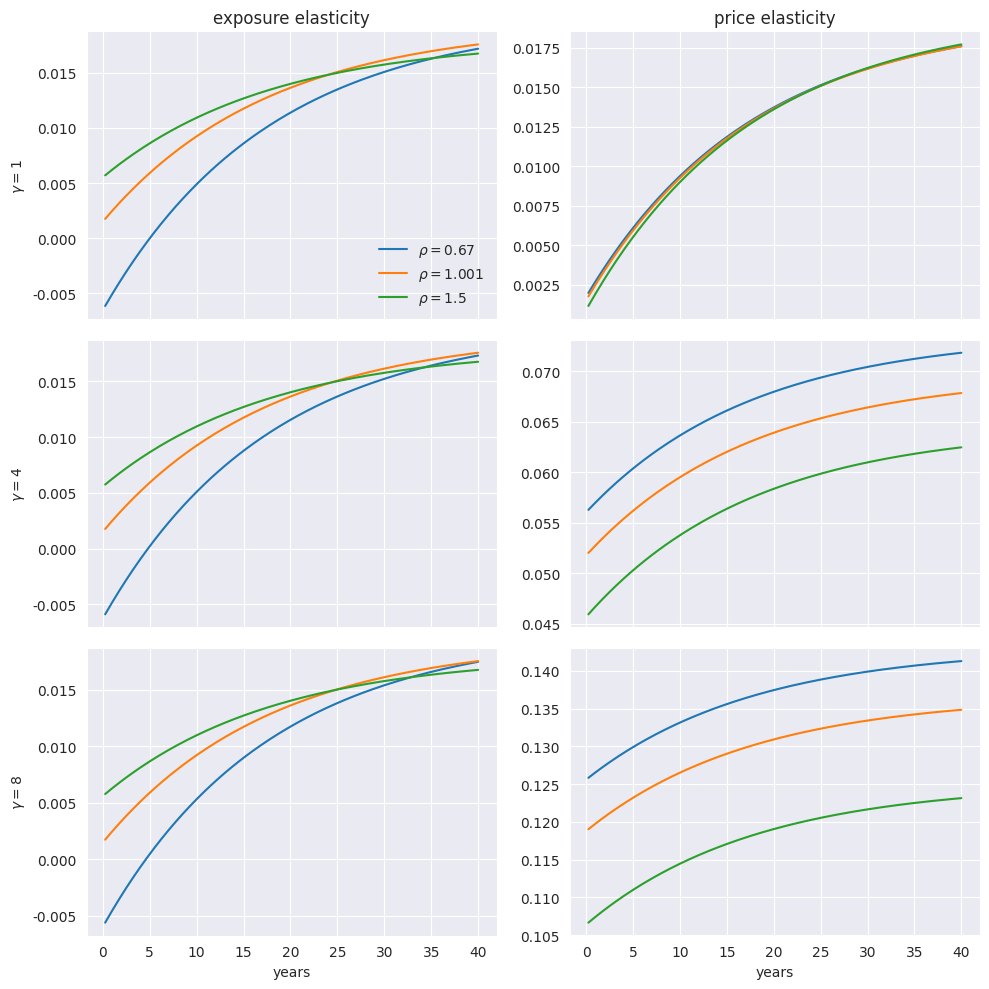
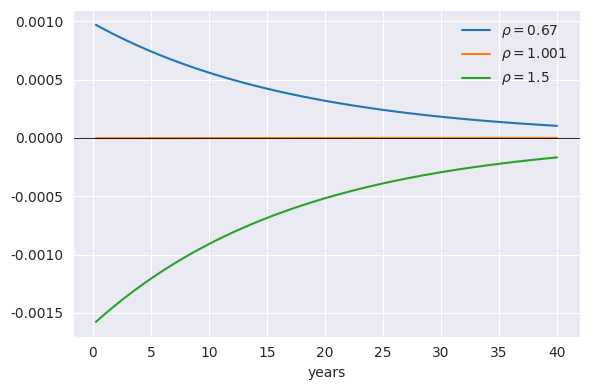
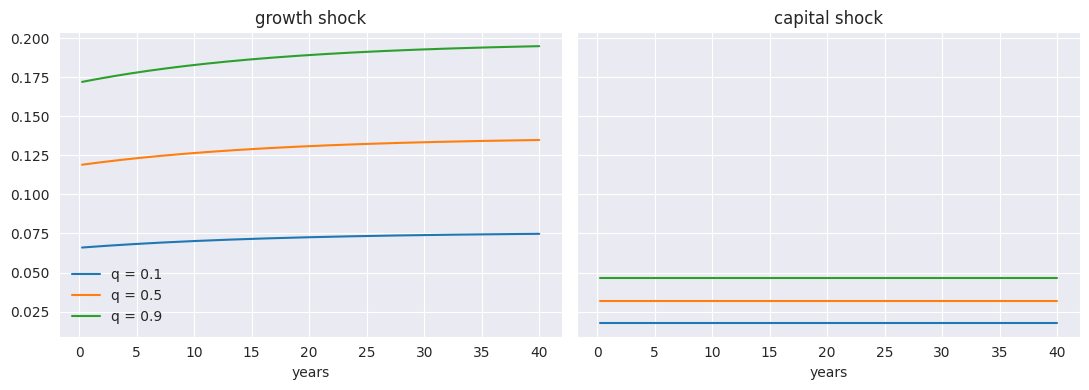

Write Python code to recreate these figures, in order.
# ================================ MODEL =================================
# Chapter 11 AK economy, quarterly, in the chapter's own notation.
# States {eq}`equation2`; capital evolution; resource constraint
# {eq}`equation3`; preferences {eq}`value_recur5`/{eq}`value_risk6`;
# planner FOC {eq}`equation4`. Parameter provenance in the comments
# (HKT 2024 annual values, converted to quarterly).
import time
import numpy as np
import matplotlib.pyplot as plt
import seaborn as sns
from scipy.optimize import brentq
from scipy.stats import norm

SQRT3 = np.sqrt(3.0)

# ---------------------------------------------------------------------------
# Quarterly calibration in the chapter's notation (annual sources: HKT 2024
# Tables 1 and 3; drifts /4, sigmas = sqrt(3) x the monthly vectors).
# gamma/rho carry small offsets away from the degenerate values (8.001 for 8,
# 1.001 for 1), as in the runs behind the published figures.
# ---------------------------------------------------------------------------

PARAMS = {
    "beta": float(np.exp(-0.0025)),   # quarterly discount factor
    "zeta": 32.0,                     # adjustment-cost curvature, quarterly-ratio form
    "iota_k": 0.01,                   # capital drift constant
    "nu_k": 0.01,                     # capital loading on Z1
    "nu_1": 0.014,                    # Z1 mean reversion
    "nu_2": 0.0485,                   # Z2 mean reversion
    "mu_2": 6.3e-6,                   # central tendency of exp(Z2)
    "sigma_k": SQRT3 * np.array([0.92, 0.40, 0.0]),
    "sigma_1": SQRT3 * np.array([0.0, 5.70, 0.0]),
    "sigma_2": SQRT3 * np.array([0.0, 0.0, 0.00031]),
    # elasticity horizon and state quantiles (Figs 11.1-11.3)
    "T": 160,                         # quarters = 40 years
    "quantiles": [0.1, 0.5, 0.9],     # Z2 stationary quantiles (Fig 11.3)
    "growth_shock": 1,                # W2 = growth-rate shock (0-indexed)
    "capital_shock": 0,               # W1 = capital shock
}

# alpha is annual in the rho<->alpha pairing (HKT Table 3); quarterly = /4.
# The base case uses 0.0922, matching published Figure 11.3.
ALPHA_ANNUAL_BY_RHO = {0.67: 0.082, 1.001: 0.092, 1.5: 0.108}
ALPHA_ANNUAL_BASE = 0.0922

def alpha_quarterly(alpha_annual):
    return alpha_annual / 4.0

# ---------------------------------------------------------------------------
# The 13 scenarios behind the three figures (mirrors the published runs).
# ---------------------------------------------------------------------------

SCENARIOS = (
    [{"id": "base", "gamma": 8.001, "rho": 1.001,
      "alpha_annual": ALPHA_ANNUAL_BASE, "figure": "price_quantiles"}]
    + [{"id": f"invk_r{r}", "gamma": 8.0, "rho": r,
        "alpha_annual": ALPHA_ANNUAL_BY_RHO[r], "figure": "invk_expo"}
       for r in [0.67, 1.001, 1.5]]
    + [{"id": f"g{g}_r{r}", "gamma": g, "rho": r,
        "alpha_annual": ALPHA_ANNUAL_BY_RHO[r], "figure": "six_panel"}
       for g in [1.001, 4.001, 8.001] for r in [0.67, 1.001, 1.5]]
)

def model(sc, params=PARAMS):
    """Bundle one scenario's primitives (all quarterly, chapter notation)."""
    p = dict(params)
    p["gamma"] = float(sc["gamma"])
    p["rho"] = float(sc["rho"])
    p["alpha"] = alpha_quarterly(sc["alpha_annual"])
    # first-order shock loadings of the two exogenous states around
    # Z1 = 0, exp(Z2) = mu_2  (chapter's displayed first-order dynamics):
    #   Z1^1' = (1 - nu_1) Z1^1 + sqrt(mu_2)   sigma_1 . W'
    #   Z2^1' = (1 - nu_2) Z2^1 + (1/sqrt(mu_2)) sigma_2 . W'
    p["s1"] = np.sqrt(p["mu_2"]) * p["sigma_1"]
    p["s2"] = p["sigma_2"] / np.sqrt(p["mu_2"])
    p["a1"] = 1.0 - p["nu_1"]
    p["a2"] = 1.0 - p["nu_2"]
    p["sk"] = np.sqrt(p["mu_2"]) * p["sigma_k"]   # first-order capital loading
    return p


# ================================ SOLVE =================================
# Second-order small-noise expansion (appendix B, approach one):
#   order 0: deterministic steady state; rho=1 reproduces the chapter's
#            closed form D2* = ((beta-1)+beta*alpha)/(beta+(1-beta)*zeta)
#   order 1: 4x4 linear system for (upsilon_1, d_1); the recursive-utility
#            change of measure N^0 shifts the shock mean by
#            mu0 = (1-gamma)*Sigma_w   (appendix `first_recursive_update`)
#   order 2: affine in its 8 coefficients -> solved exactly by probing
#            (appendix `second_recursive_update`, all under N^0)
# Pricing: every log increment is linear-quadratic in (X1, X2, W); Gaussian
# integrals keep the class closed, so Borovicka-Hansen (2014) elasticities
# follow from one backward recursion (no simulation). SDF as in the runs
# behind the published figures (normalized quadratic N-tilde).

class QF:
    def __init__(self, c=0.0, l=None, Q=None, lx2=None):
        self.c = float(c)
        self.l = np.zeros(2) if l is None else np.asarray(l, float)
        self.Q = np.zeros((2, 2)) if Q is None else np.asarray(Q, float)
        self.lx2 = np.zeros(2) if lx2 is None else np.asarray(lx2, float)

    def __add__(self, o):
        if isinstance(o, QF):
            return QF(self.c + o.c, self.l + o.l, self.Q + o.Q,
                      self.lx2 + o.lx2)
        return QF(self.c + o, self.l, self.Q, self.lx2)

    __radd__ = __add__

    def __mul__(self, s):
        return QF(self.c * s, self.l * s, self.Q * s, self.lx2 * s)

    __rmul__ = __mul__

    def coeffs(self):
        return np.concatenate([[self.c], self.l,
                               [self.Q[0, 0], self.Q[0, 1] + self.Q[1, 0],
                                self.Q[1, 1]], self.lx2])

    @staticmethod
    def from_coeffs(u):
        Q = np.array([[u[3], u[4] / 2], [u[4] / 2, u[5]]])
        return QF(u[0], u[1:3], Q, u[6:8])

    def __call__(self, x1, x2=(0.0, 0.0)):
        x1 = np.asarray(x1, float)
        return (self.c + self.l @ x1 + x1 @ self.Q @ x1
                + np.asarray(x2, float) @ self.lx2)

NC = 8  # number of QF coefficients


def order0(p):
    """Solve (D2^0, v^0); check the rho=1 closed form D2* from the chapter."""
    beta, rho, alpha, zeta, iota_k = (p["beta"], p["rho"], p["alpha"],
                                      p["zeta"], p["iota_k"])

    def value(d2):
        g0 = np.log1p(zeta * d2) / zeta - iota_k          # capital growth
        c0 = np.log(alpha - d2)                           # Chat - Ghat
        if abs(rho - 1.0) < 1e-12:
            # rho = 1 limit of the CES aggregator
            v0 = c0 + beta * g0 / (1 - beta)
        else:
            # solve v = (1/(1-rho)) log[(1-b)e^{(1-r)c} + b e^{(1-r)(v+g)}]
            # => e^{(1-r)v} (1 - b e^{(1-r)g}) = (1-b) e^{(1-r)c}
            lam_g = beta * np.exp((1 - rho) * g0)
            v0 = (np.log((1 - beta) * np.exp((1 - rho) * c0) / (1 - lam_g))
                  / (1 - rho))
        return v0, g0, c0

    def foc(d2):
        v0, g0, c0 = value(d2)
        r0 = v0 + g0                                       # Rhat^0 - Ghat^0
        return (np.log(1 - beta) + (1 - rho) * c0 - c0
                - np.log(beta) - (1 - rho) * r0 + np.log1p(zeta * d2))

    # feasible domain: transversality beta e^{(1-rho) g0(d2)} < 1 bounds d2
    # from below (rho > 1) or above (rho < 1); g0 is increasing in d2.
    lo, hi = 1e-8, alpha - 1e-8
    if abs(rho - 1.0) > 1e-12:
        g_crit = -np.log(beta) / (1 - rho)   # g0 at which lam_g = 1
        d_crit = (np.exp(zeta * (g_crit + iota_k)) - 1.0) / zeta
        if rho > 1:
            lo = max(lo, d_crit * (1 + 1e-10) + 1e-12)
        else:
            hi = min(hi, d_crit * (1 - 1e-10) - 1e-12)
    d2 = brentq(foc, lo, hi, xtol=1e-15)
    v0, g0, c0 = value(d2)
    lam = beta * np.exp((1 - rho) * g0)   # chapter's lambda = beta e^{(1-rho)eta_c^0}
    return {"d2": d2, "v0": v0, "g0": g0, "c0": c0, "lam": lam,
            "kC": 1.0 / (alpha - d2),       # d(-log D1)/dD2
            "kD": 1.0 / (1.0 + zeta * d2)}  # d[(1/z)log(1+z D2)]/dD2


def order1(p, o0):
    rho, gam = p["rho"], p["gamma"]
    lam, kC, kD = o0["lam"], o0["kC"], o0["kD"]
    A = np.diag([p["a1"], p["a2"]])
    S = np.vstack([p["s1"], p["s2"]])      # (2,3): X1' = A X1 + S W'
    nu_k, sk = p["nu_k"], p["sk"]
    e1 = np.array([1.0, 0.0])

    # theta: FOC slope  (rho kC + zeta kD) d^1 = (1-rho)(Rhat^1 - Ghat^1)
    theta = (1 - rho) / (rho * kC + p["zeta"] * kD)

    # coefficient equations (first q-derivative of the FOC and of the value
    # recursion, matching X1 coefficients):
    #   d1 = theta (A' ups1 + nu_k e1 + kD d1)
    #   ups1 = -(1-lam) kC d1 + lam (A' ups1 + nu_k e1 + kD d1)
    # Solve the joint 4x4 linear system in (d1, ups1).
    M = np.zeros((4, 4))
    b = np.zeros(4)
    # rows 0-1: d1 - theta kD d1 - theta A' ups1 = theta nu_k e1
    M[0:2, 0:2] = np.eye(2) * (1 - theta * kD)
    M[0:2, 2:4] = -theta * A.T
    b[0:2] = theta * nu_k * e1
    # rows 2-3: ups1 + (1-lam) kC d1 - lam kD d1 - lam A' ups1 = lam nu_k e1
    M[2:4, 0:2] = ((1 - lam) * kC - lam * kD) * np.eye(2)
    M[2:4, 2:4] = np.eye(2) - lam * A.T
    b[2:4] = lam * nu_k * e1
    sol = np.linalg.solve(M, b)
    d1, ups1 = sol[0:2], sol[2:4]

    # shock loading of (v^1' + ghat^1') and the N^0 mean shift (chapter mu^0)
    Sig_w = S.T @ ups1 + sk                # (3,)
    mu0 = (1 - gam) * Sig_w

    # constants: r1 = E_t[v1' + g1'] + ((1-gamma_o)/2)|Sig_w|^2 with
    # E_t under the PHYSICAL measure (first-order objects, W mean 0):
    #   r1_t = ups0 + kD d0 + vol_adj + (A'ups1 + kD d1 + nu_k e1).X1_t
    #   d0   = theta (ups0 + kD d0 + vol_adj)
    #   ups0 = -(1-lam) kC d0 + lam (ups0 + kD d0 + vol_adj)
    vol_adj = 0.5 * (1 - gam) * float(Sig_w @ Sig_w)
    M2 = np.array([[1 - theta * kD, -theta],
                   [(1 - lam) * kC - lam * kD, 1 - lam]])
    b2 = np.array([theta * vol_adj, lam * vol_adj])
    d0, ups0 = np.linalg.solve(M2, b2)

    r1_l = A.T @ ups1 + kD * d1 + nu_k * e1      # X1 loading of Rhat^1-Ghat^1
    r1_c = ups0 + kD * d0 + vol_adj
    return {"d0": d0, "d1": d1, "ups0": ups0, "ups1": ups1,
            "Sig_w": Sig_w, "mu0": mu0, "A": A, "S": S,
            "r1_c": r1_c, "r1_l": r1_l}


def _E_next(qf, A, S, mu0, x2_law):
    """E^{N0}_t of a QF evaluated at (X1_{t+1}, X2_{t+1}) plus optional
    'bilinear' terms handled by the caller. X1' = A X1 + S W', W' ~ N(mu0, I);
    X2' = A X2 + x2_law(X1, W') with x2_law supplied as its own QF pieces."""
    # E[c + l.X1' + X1''Q X1' + lx2.X2']
    out = QF()
    Sm = S @ mu0
    # linear part
    out.c += qf.c + qf.l @ Sm
    out.l += A.T @ qf.l
    # quadratic part: E[(AX1+SW)'Q(AX1+SW)]
    out.Q += A.T @ qf.Q @ A
    out.l += A.T @ (qf.Q + qf.Q.T) @ Sm
    out.c += Sm @ qf.Q @ Sm + np.trace(S.T @ qf.Q @ S)
    # X2 part: E[lx2 . X2'] = lx2 . (A X2 + E x2_law)
    out.lx2 += A.T @ qf.lx2
    ex2 = x2_law(qf.lx2)          # returns QF in (X1_t, const)
    return out + ex2

def make_x2_law(p, mu0):
    """E^{N0}_t[ lx2 . (X2' - A X2) ] as a QF in X1_t.

    Second-order state dynamics (from chapter {eq}`equation2`, exact Taylor
    coefficients around Z1=0, exp(Z2)=mu_2; NOTE the chapter's combined
    second-order display adds a -mu_2|sigma_1|^2/2 constant to Z1 that is NOT
    in {eq}`equation2` nor in HKT eq. (15) -- we follow the primitive
    equations and flag the display in the README):
      Z1^2' = a1 Z1^2 + sqrt(mu_2) Z2^1 sigma_1 . W'
      Z2^2' = a2 Z2^2 + nu_2 (Z2^1)^2 - |sigma_2|^2/mu_2
              - (1/sqrt(mu_2)) Z2^1 sigma_2 . W'
    """
    s1m = np.sqrt(p["mu_2"]) * p["sigma_1"] @ mu0
    s2m = (p["sigma_2"] / np.sqrt(p["mu_2"])) @ mu0
    sig2_sq = float(p["sigma_2"] @ p["sigma_2"])

    def law(lx2):
        out = QF()
        # E[Z1^2' - a1 Z1^2] = sqrt(mu2) Z2^1 (sigma_1 . mu0)  -> linear in X1
        out.l += lx2[0] * s1m * np.array([0.0, 1.0])
        # E[Z2^2' - a2 Z2^2] = nu2 (Z2^1)^2 - |s2|^2/mu2 - Z2^1 s2m
        out.Q += lx2[1] * p["nu_2"] * np.diag([0.0, 1.0])
        out.c += lx2[1] * (-sig2_sq / p["mu_2"])
        out.l += lx2[1] * (-s2m) * np.array([0.0, 1.0])
        return out

    return law

def order2(p, o0, o1):
    rho = p["rho"]
    lam, kC, kD, zeta = o0["lam"], o0["kC"], o0["kD"], p["zeta"]
    A, S, mu0 = o1["A"], o1["S"], o1["mu0"]
    d1, ups1 = o1["d1"], o1["ups1"]
    nu_k, sk, e1 = p["nu_k"], p["sk"], np.array([1.0, 0.0])
    theta = (1 - rho) / (rho * kC + zeta * kD)
    x2_law = make_x2_law(p, mu0)
    sk_z = np.sqrt(p["mu_2"]) * p["sigma_k"] @ mu0  # E[Z2^1 sigma_k.W'] factor

    # (r1 - c1)^2 as a QF (needed by the value equation's quadratic bonus):
    # r1_t - c1_t where c1 = -kC d^1
    rc_l = o1["r1_l"] + kC * d1
    rc_c = o1["r1_c"] + kC * o1["d0"]

    def qf_square(c, l):
        return QF(c * c, 2 * c * l, np.outer(l, l))

    rc2 = qf_square(rc_c, rc_l)

    def d1sq_qf():
        return qf_square(o1["d0"], d1)

    def solve_given(vguess):
        """One evaluation of the order-2 system: given v2 (QF), return the
        implied v2 from the appendix recursion; also return d2 (QF)."""
        # ghat^2_{t+1} pieces evaluated at (X1_t, X2_t, W'):
        #   kD d^2_t - zeta kD^2 (d^1_t)^2 + nu_k Z1^2_t - |sigma_k|^2 mu_2
        #   + sqrt(mu_2) Z2^1_t sigma_k . W'
        # R^2_t - G^2_t = E^{N0}_t[v2(X1',X2') + ghat^2'].
        Ev_next = _E_next(vguess, A, S, mu0, x2_law)
        r2 = Ev_next + QF(
            c=-float(p["sigma_k"] @ p["sigma_k"]) * p["mu_2"],
            l=np.array([0.0, sk_z]),           # E[sqrt(mu2) Z2^1 sk.W']
            lx2=nu_k * e1)                     # nu_k Z1^2_t
        # ghat^2 also contains kD d^2_t and the -(zeta kD^2)(d^1)^2 term,
        # both dated t -> enter r2 directly:
        # r2 += kD d2 - zeta kD^2 (d1)^2 ; d2 itself depends on r2 (FOC).
        # FOC order 2:
        #   (rho kC + zeta kD) d2 = (1-rho) r2_full
        #        - rho kC^2 (d1)^2 + zeta^2 kD^2 (d1)^2
        # where r2_full = r2 + kD d2 - zeta kD^2 (d1)^2. Substitute:
        #   d2 [(rho kC + zeta kD) - (1-rho) kD] =
        #      (1-rho)(r2 - zeta kD^2 (d1)^2) + (zeta^2 kD^2 - rho kC^2)(d1)^2
        denom = (rho * kC + zeta * kD) - (1 - rho) * kD
        d1sq = d1sq_qf()
        d2 = ((1 - rho) * (r2 + (-zeta * kD ** 2) * d1sq)
              + (zeta ** 2 * kD ** 2 - rho * kC ** 2) * d1sq) * (1.0 / denom)
        r2_full = r2 + kD * d2 + (-zeta * kD ** 2) * d1sq
        # c^2_t = -kC d^2 - kC^2 (d^1)^2
        c2 = (-kC) * d2 + (-kC ** 2) * d1sq
        # value second order (exact 2nd derivative of the CES log-sum-exp):
        #   v2 = (1-lam) c2 + lam r2_full + (1-rho) lam (1-lam) (r1 - c1)^2
        v2_new = ((1 - lam) * c2 + lam * r2_full
                  + (1 - rho) * lam * (1 - lam) * rc2)
        return v2_new, d2, r2_full

    # v2 -> v2_new is affine in v2's coefficients: solve (I - M)u = b
    zero = QF()
    b_qf, _, _ = solve_given(zero)
    b = b_qf.coeffs()
    Mmat = np.zeros((NC, NC))
    for j in range(NC):
        u = np.zeros(NC)
        u[j] = 1.0
        out, _, _ = solve_given(QF.from_coeffs(u))
        Mmat[:, j] = out.coeffs() - b
    u = np.linalg.solve(np.eye(NC) - Mmat, b)
    v2 = QF.from_coeffs(u)
    _, d2, r2_full = solve_given(v2)
    return {"v2": v2, "d2": d2, "r2": r2_full}


class LQ:
    __slots__ = ("c", "x", "xx", "x2", "w", "ww", "xw")

    def __init__(self, c=0.0, x=None, xx=None, x2=None, w=None, ww=None,
                 xw=None, nx=2, nw=3):
        self.c = float(c)
        self.x = np.zeros(nx) if x is None else np.asarray(x, float)
        self.xx = np.zeros((nx, nx)) if xx is None else np.asarray(xx, float)
        self.x2 = np.zeros(nx) if x2 is None else np.asarray(x2, float)
        self.w = np.zeros(nw) if w is None else np.asarray(w, float)
        self.ww = np.zeros((nw, nw)) if ww is None else np.asarray(ww, float)
        self.xw = np.zeros((nx, nw)) if xw is None else np.asarray(xw, float)

    def __add__(self, o):
        if isinstance(o, LQ):
            return LQ(self.c + o.c, self.x + o.x, self.xx + o.xx,
                      self.x2 + o.x2, self.w + o.w, self.ww + o.ww,
                      self.xw + o.xw)
        return LQ(self.c + o, self.x, self.xx, self.x2, self.w, self.ww,
                  self.xw)

    __radd__ = __add__

    def __sub__(self, o):
        return self + (-1.0) * o

    def __mul__(self, s):
        return LQ(self.c * s, self.x * s, self.xx * s, self.x2 * s,
                  self.w * s, self.ww * s, self.xw * s)

    __rmul__ = __mul__

class Dynamics:
    """X1' = A X1 + S W';   X2' = A X2 + g_c + X1'g_xx X1 + X1'g_xw[i] W'."""

    def __init__(self, A, S, g_c, g_xx, g_xw):
        self.A, self.S = A, S
        self.g_c = g_c        # (2,)
        self.g_xx = g_xx      # (2,2,2): g_xx[i] quadratic form for X2'_i
        self.g_xw = g_xw      # (2,2,3): g_xw[i] bilinear X1 (x) W for X2'_i

def compose(F, dyn):
    """F(X1_{t+1}, X2_{t+1}) -> LQ in (X1_t, X2_t, W_{t+1}).

    F may itself carry (w, ww, xw) = 0 pieces only (it is a time-t+1 state
    function); X2-quadratic terms never arise (increments are linear in X2).
    """
    A, S = dyn.A, dyn.S
    out = LQ(F.c)
    # linear state part: F.x . (A X1 + S W)
    out.x = A.T @ F.x
    out.w = S.T @ F.x
    # quadratic: (A X1 + S W)' F.xx (A X1 + S W)
    out.xx = A.T @ F.xx @ A
    out.ww = S.T @ F.xx @ S
    out.xw = A.T @ (F.xx + F.xx.T) @ S
    # X2 part: F.x2 . X2' = F.x2 . (A X2 + g_c + quad + bilinear)
    out.x2 = A.T @ F.x2
    out.c += F.x2 @ dyn.g_c
    for i in range(2):
        out.xx += F.x2[i] * dyn.g_xx[i]
        out.xw += F.x2[i] * dyn.g_xw[i]
    return out

def integrate_W(F):
    """log E[exp(F)|X1, X2] over W ~ N(0, I): stays LQ (no W pieces).

    E[exp(b.W + W'C W)] = det(I-2C)^{-1/2} exp( b'(I-2C)^{-1} b / 2 ),
    here b = F.w + F.xw'X1  (state-dependent).
    """
    nw = F.w.shape[0]
    Iw = np.eye(nw)
    Minv = np.linalg.inv(Iw - 2.0 * F.ww)
    logdet = -0.5 * np.linalg.slogdet(Iw - 2.0 * F.ww)[1]
    out = LQ(F.c + logdet + 0.5 * F.w @ Minv @ F.w,
             F.x + F.xw @ Minv @ F.w,
             F.xx + 0.5 * F.xw @ Minv @ F.xw.T,
             F.x2)
    return out


def _qf_to_lq(qf):
    return LQ(qf.c, qf.l, qf.Q, qf.lx2)

def _level_square(c, l):
    """(c + l.X1)^2 as an LQ."""
    return LQ(c * c, 2 * c * l, np.outer(l, l))

def elastic_build(p, o0, o1, o2):
    """Return dict with dynamics and the LQ increments {gc, sdf, invk}."""
    kC, kD, zeta = o0["kC"], o0["kD"], p["zeta"]
    rho, beta, gam = p["rho"], p["beta"], p["gamma"]
    A, S = o1["A"], o1["S"]
    d0, d1 = o1["d0"], o1["d1"]
    D20 = o0["d2"]
    nu_k, sk = p["nu_k"], p["sk"]
    e1, e2 = np.array([1.0, 0.0]), np.array([0.0, 1.0])
    mu2 = p["mu_2"]
    sig_k, sig_1, sig_2 = p["sigma_k"], p["sigma_1"], p["sigma_2"]

    # ---- second-order state dynamics (exact Taylor of {eq}`equation2`) ----
    g_c = np.array([0.0, -float(sig_2 @ sig_2) / mu2])
    g_xx = np.zeros((2, 2, 2))
    g_xx[1][1, 1] = p["nu_2"]                        # nu_2 (Z2^1)^2
    g_xw = np.zeros((2, 2, 3))
    g_xw[0][1] = np.sqrt(mu2) * sig_1                #  sqrt(mu2) Z2^1 s1.W
    g_xw[1][1] = -sig_2 / np.sqrt(mu2)               # -(1/sqrt(mu2)) Z2^1 s2.W
    dyn = Dynamics(A, S, g_c, g_xx, g_xw)

    d2lq = _qf_to_lq(o2["d2"])
    d1sq = _level_square(d0, d1)

    # ---- capital log growth at q = 1 --------------------------------------
    ghat = LQ(o0["g0"] + kD * d0, kD * d1 + nu_k * e1, w=sk)
    ghat = ghat + 0.5 * (kD * d2lq + (-zeta * kD ** 2) * d1sq
                         + LQ(-float(sig_k @ sig_k) * mu2, x2=nu_k * e1))
    ghat.xw += 0.5 * np.outer(e2, np.sqrt(mu2) * sig_k)   # (Z2^1/2) sk.W

    # ---- consumption-capital ratio level and its increment -----------------
    clevel = (LQ(o0["c0"] - kC * d0, -kC * d1)
              + 0.5 * ((-kC) * d2lq + (-kC ** 2) * d1sq))
    gc = compose(clevel, dyn) - clevel + ghat            # log C' - log C

    # ---- log(I/K) level and increment (second-order Taylor of log D2) -----
    ilevel = (LQ(np.log(D20) + d0 / D20, d1 / D20)
              + 0.5 * ((1.0 / D20) * d2lq + (-1.0 / D20 ** 2) * d1sq))
    invk = compose(ilevel, dyn) - ilevel                 # log(I/K)' - log(I/K)

    # ---- vmr1, vmr2 (V-hat minus R-hat pieces) ------------------------------
    v1_next = compose(LQ(o1["ups0"], o1["ups1"]), dyn)   # v^1_{t+1}
    g1_next = LQ(kD * d0, kD * d1 + nu_k * e1, w=sk)     # ghat^1_{t+1}
    r1 = LQ(o1["r1_c"], o1["r1_l"])
    vmr1 = v1_next + g1_next - r1

    v2_next = compose(_qf_to_lq(o2["v2"]), dyn)
    g2_next = (kD * d2lq + (-zeta * kD ** 2) * d1sq
               + LQ(-float(sig_k @ sig_k) * mu2, x2=nu_k * e1))
    g2_next.xw += np.outer(e2, np.sqrt(mu2) * sig_k)     # sqrt(mu2) Z2^1 sk.W
    vmr2 = v2_next + g2_next - _qf_to_lq(o2["r2"])

    # ---- SDF increment (matches the published runs' construction:
    #      full quadratic N-tilde, normalized to a martingale increment) ----
    vmr = vmr1 + 0.5 * vmr2
    n_tilde = (1 - gam) * vmr - integrate_W((1 - gam) * vmr)
    sdf = (LQ(np.log(beta)) + (-rho) * gc + (rho - 1) * vmr + n_tilde)

    return {"dyn": dyn, "gc": gc, "sdf": sdf, "invk": invk}


def _stationary_cov(dyn):
    A, S = dyn.A, dyn.S
    n = A.shape[0]
    vec = np.linalg.solve(np.eye(n * n) - np.kron(A, A),
                          (S @ S.T).reshape(-1))
    return vec.reshape(n, n)

def _elasticity_curve(Y, dyn, T, shock, percentile):
    """One backward pass; returns the T-vector of quantile-q elasticities."""
    nu = np.zeros(3)
    nu[shock] = 1.0
    p = norm.ppf(percentile)
    cov = _stationary_cov(dyn)
    out = np.empty(T)
    Phi = LQ()
    for t in range(T):
        pre = Y + (compose(Phi, dyn) if t > 0 else LQ())
        Minv = np.linalg.inv(np.eye(3) - 2.0 * pre.ww)
        const = nu @ Minv @ pre.w                       # eps at X1_0 = 0
        Arow = nu @ Minv @ pre.xw.T                     # d eps / d X1_0
        out[t] = const + p * np.sqrt(Arow @ cov @ Arow) if percentile != 0.5 \
            else const
        Phi = integrate_W(pre)
    return out

def exposure_elasticity(inc, T, shock, percentile=0.5, process="gc"):
    return _elasticity_curve(inc[process], inc["dyn"], T, shock, percentile)

def price_elasticity(inc, T, shock, percentile=0.5, process="gc"):
    """exposure(G) - exposure(G S), with the quantile applied to the joint
    linear-in-state coefficient (the published runs' convention)."""
    nu = np.zeros(3)
    nu[shock] = 1.0
    p = norm.ppf(percentile)
    dyn = inc["dyn"]
    cov = _stationary_cov(dyn)
    G, GS = inc[process], inc[process] + inc["sdf"]
    out = np.empty(T)
    PhiG, PhiGS = LQ(), LQ()
    for t in range(T):
        preG = G + (compose(PhiG, dyn) if t > 0 else LQ())
        preGS = GS + (compose(PhiGS, dyn) if t > 0 else LQ())
        MG = np.linalg.inv(np.eye(3) - 2.0 * preG.ww)
        MGS = np.linalg.inv(np.eye(3) - 2.0 * preGS.ww)
        const = nu @ (MG @ preG.w - MGS @ preGS.w)
        Arow = nu @ (MG @ preG.xw.T - MGS @ preGS.xw.T)
        out[t] = const + p * np.sqrt(Arow @ cov @ Arow) if percentile != 0.5 \
            else const
        PhiG, PhiGS = integrate_W(preG), integrate_W(preGS)
    return out


# ---- run the 13 scenarios behind Figures 11.1-11.3 ----
def solve_scenario(sc, params=PARAMS):
    p = model(sc, params)
    o0 = order0(p)
    o1 = order1(p, o0)
    o2 = order2(p, o0, o1)
    return p, elastic_build(p, o0, o1, o2)

t0 = time.time()
results = {}
for sc in SCENARIOS:
    p, inc = solve_scenario(sc)
    T = p["T"]
    if sc["figure"] == "price_quantiles":
        for q in p["quantiles"]:
            for name, shock in [("growth", p["growth_shock"]),
                                ("capital", p["capital_shock"])]:
                results[f"{sc['id']}/price_{name}_q{q}"] = \
                    price_elasticity(inc, T, shock, percentile=q)
    elif sc["figure"] == "invk_expo":
        results[f"{sc['id']}/expo_invk_growth_q0.5"] = \
            exposure_elasticity(inc, T, p["growth_shock"], process="invk")
    else:
        results[f"{sc['id']}/expo_growth_q0.5"] = \
            exposure_elasticity(inc, T, p["growth_shock"])
        results[f"{sc['id']}/price_growth_q0.5"] = \
            price_elasticity(inc, T, p["growth_shock"])
print(f"{len(SCENARIOS)} scenarios solved in {time.time()-t0:.2f}s")

# ============================ FIGURE 11.1 ===============================
# Consumption exposure (left) and price (right) elasticities for the
# growth-rate shock; rows vary gamma, curves vary rho (alpha paired to rho).
sns.set_style("darkgrid")
yrs = np.arange(1, 161) / 4
gammas, rhos = [1.001, 4.001, 8.001], [0.67, 1.001, 1.5]
fig, axes = plt.subplots(3, 2, figsize=(10, 10), sharex=True)
for i, g in enumerate(gammas):
    for r in rhos:
        axes[i, 0].plot(yrs, results[f"g{g}_r{r}/expo_growth_q0.5"], label=fr"$\rho={r}$")
        axes[i, 1].plot(yrs, results[f"g{g}_r{r}/price_growth_q0.5"])
    axes[i, 0].set_ylabel(fr"$\gamma={g:.0f}$")
axes[0, 0].set_title("exposure elasticity"); axes[0, 1].set_title("price elasticity")
axes[0, 0].legend(frameon=False)
for ax in axes[-1]: ax.set_xlabel("years")
plt.tight_layout(); plt.show()

# ============================ FIGURE 11.2 ===============================
# Investment-capital exposure elasticity, growth-rate shock, gamma = 8.
# The sign of the initial response flips with rho relative to 1 (IES = 1).
plt.figure(figsize=(6, 4))
for r in rhos:
    plt.plot(yrs, results[f"invk_r{r}/expo_invk_growth_q0.5"], label=fr"$\rho={r}$")
plt.axhline(0, color="k", lw=0.6)
plt.xlabel("years"); plt.legend(frameon=False); plt.tight_layout(); plt.show()

# ============================ FIGURE 11.3 ===============================
# Price elasticities at the 0.1 / 0.5 / 0.9 stochastic-volatility quantiles,
# growth and capital shocks; gamma = 8, rho = 1.
fig, axes = plt.subplots(1, 2, figsize=(11, 4), sharey=True)
for name, ax in [("growth", axes[0]), ("capital", axes[1])]:
    for q in [0.1, 0.5, 0.9]:
        ax.plot(yrs, results[f"base/price_{name}_q{q}"], label=f"q = {q}")
    ax.set_title(f"{name} shock"); ax.set_xlabel("years")
axes[0].legend(frameon=False)
plt.tight_layout(); plt.show()
